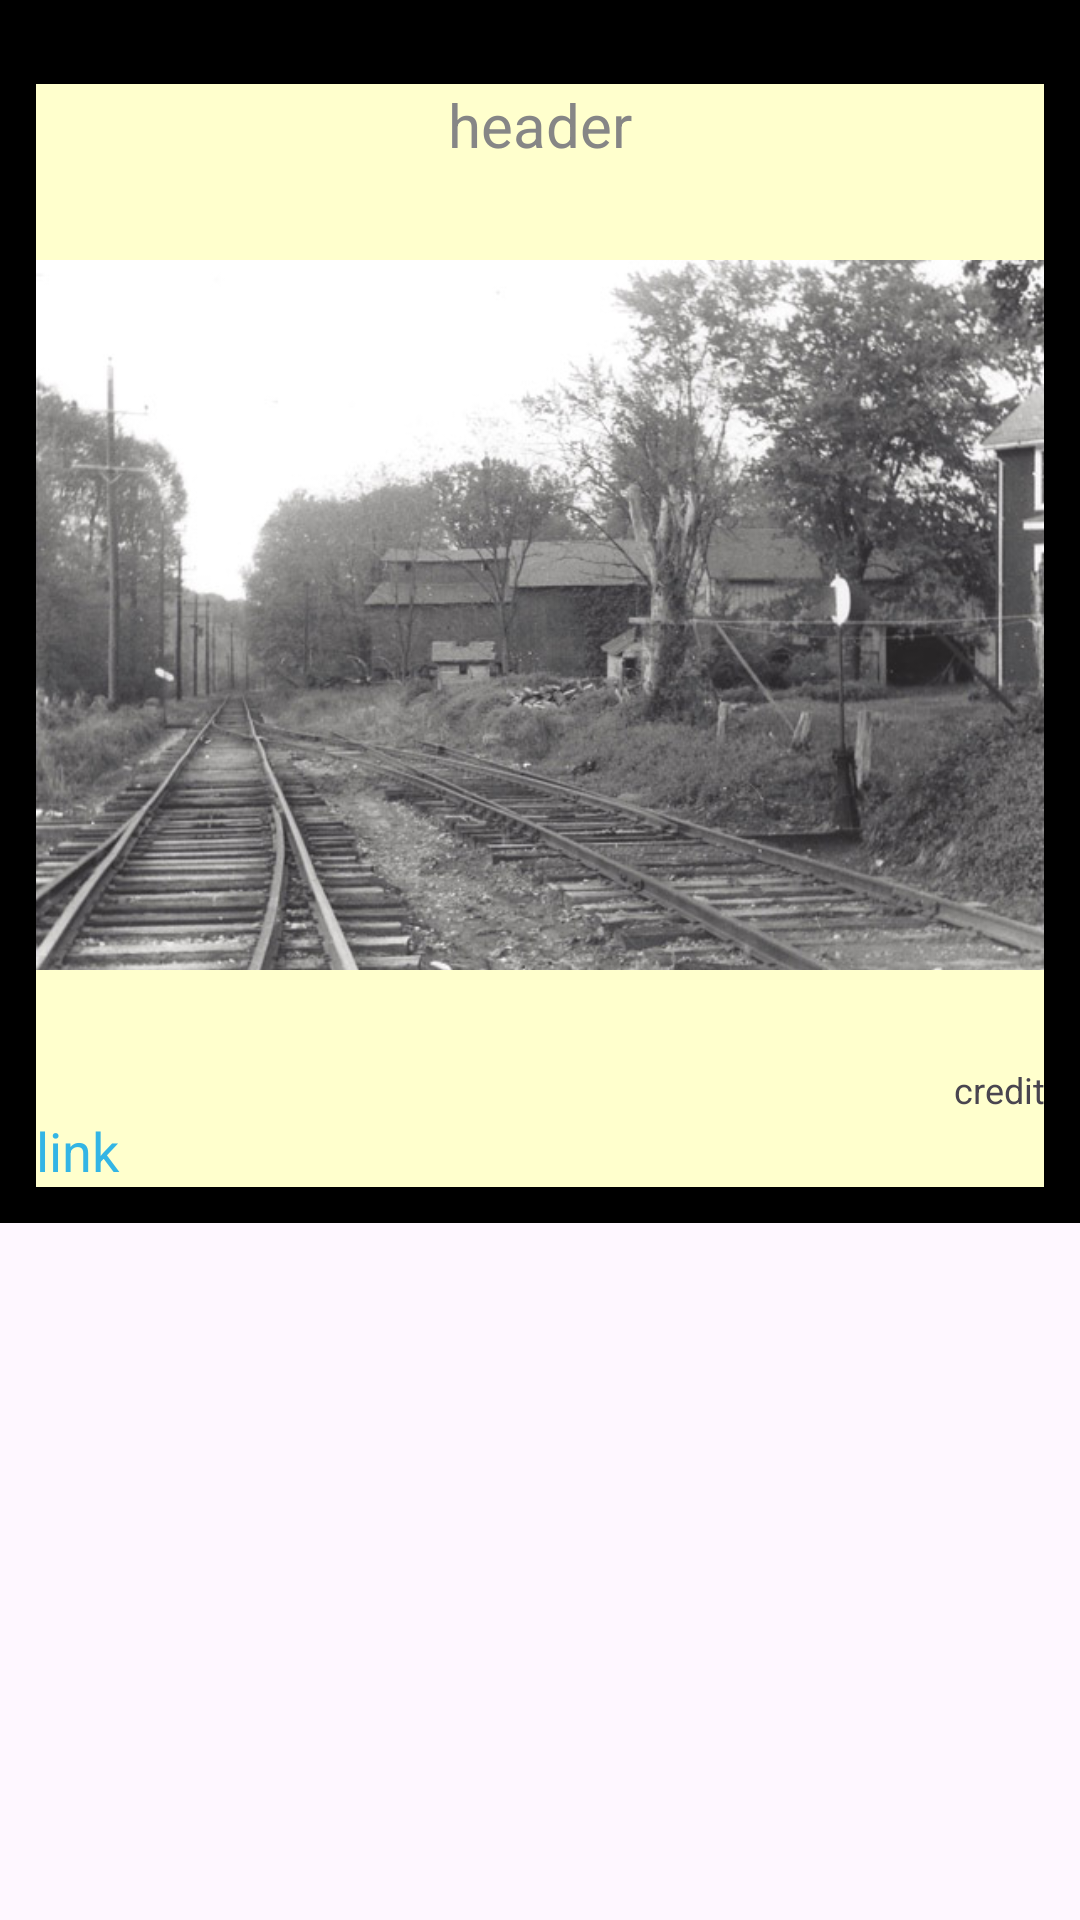

Produce the Android XML layout that renders to this screen, including the resource entries it uses.
<!-- AndroidManifest.xml: application theme Theme.MaAndPaRailroadApp -->
<!-- res/layout/fragment_industries.xml -->
<?xml version="1.0" encoding="utf-8"?>

<androidx.core.widget.NestedScrollView xmlns:android="http://schemas.android.com/apk/res/android"
    xmlns:app="http://schemas.android.com/apk/res-auto"
    xmlns:tools="http://schemas.android.com/tools"
    android:layout_width="match_parent"
    android:layout_height="match_parent"
    android:backgroundTint="#A05353"
    android:backgroundTintMode="add">

    <androidx.constraintlayout.widget.ConstraintLayout
        android:background="@color/black"
        android:layout_width="match_parent"
        android:layout_height="match_parent"
        android:padding="12dp">

        <TextView
            android:background="@color/yellow"
            android:id="@+id/textview_firstHeader"
            android:layout_width="match_parent"
            android:layout_height="wrap_content"
            android:gravity="center"
            android:textSize="20sp"
            android:layout_marginTop="16dp"
            android:text="header"
            android:textColor="@color/gray"
            app:layout_constraintEnd_toEndOf="parent"
            app:layout_constraintStart_toStartOf="parent"
            app:layout_constraintTop_toTopOf="parent" />


        <TextView
            android:background="@color/yellow"
            android:id="@+id/credit"
            android:layout_width="match_parent"
            android:layout_height="wrap_content"
            android:gravity="right"
            android:textSize="12dp"
            android:text="credit"
            app:layout_constraintTop_toBottomOf="@+id/imageMain" />

        <TextView
            android:background="@color/yellow"
            android:id="@+id/web_link"
            android:layout_width="match_parent"
            android:layout_height="wrap_content"
            android:gravity="left"
            android:textSize="18dp"
            android:text="link"
            android:clickable="true"
            android:focusable="true"
            android:textColor="@android:color/holo_blue_light"
            app:layout_constraintTop_toBottomOf="@+id/credit" />

        <ImageView
            android:id="@+id/imageMain"
            android:layout_width="match_parent"
            android:layout_height="300dp"
            android:background="@color/yellow"
            android:src="@drawable/ind_robinsonbrotherscoal"
            app:layout_constraintEnd_toEndOf="parent"
            app:layout_constraintHorizontal_bias="1.0"
            app:layout_constraintStart_toStartOf="parent"
            app:layout_constraintTop_toBottomOf="@+id/textview_firstHeader" />


    </androidx.constraintlayout.widget.ConstraintLayout>
</androidx.core.widget.NestedScrollView>
<!-- resources referenced by this layout -->
<resources>
  <color name="black">#FF000000</color>
  <color name="gray">#868686</color>
  <color name="yellow">#FFFFCD</color>
  <!-- drawable ind_robinsonbrotherscoal: jpg bitmap (drawable-nodpi, 80039 bytes) -->
  <style name="Theme.MaAndPaRailroadApp" parent="Base.Theme.MaAndPaRailroadApp" />
  <style name="Base.Theme.MaAndPaRailroadApp" parent="Theme.Material3.DayNight.NoActionBar">
          
          
      </style>
</resources>
